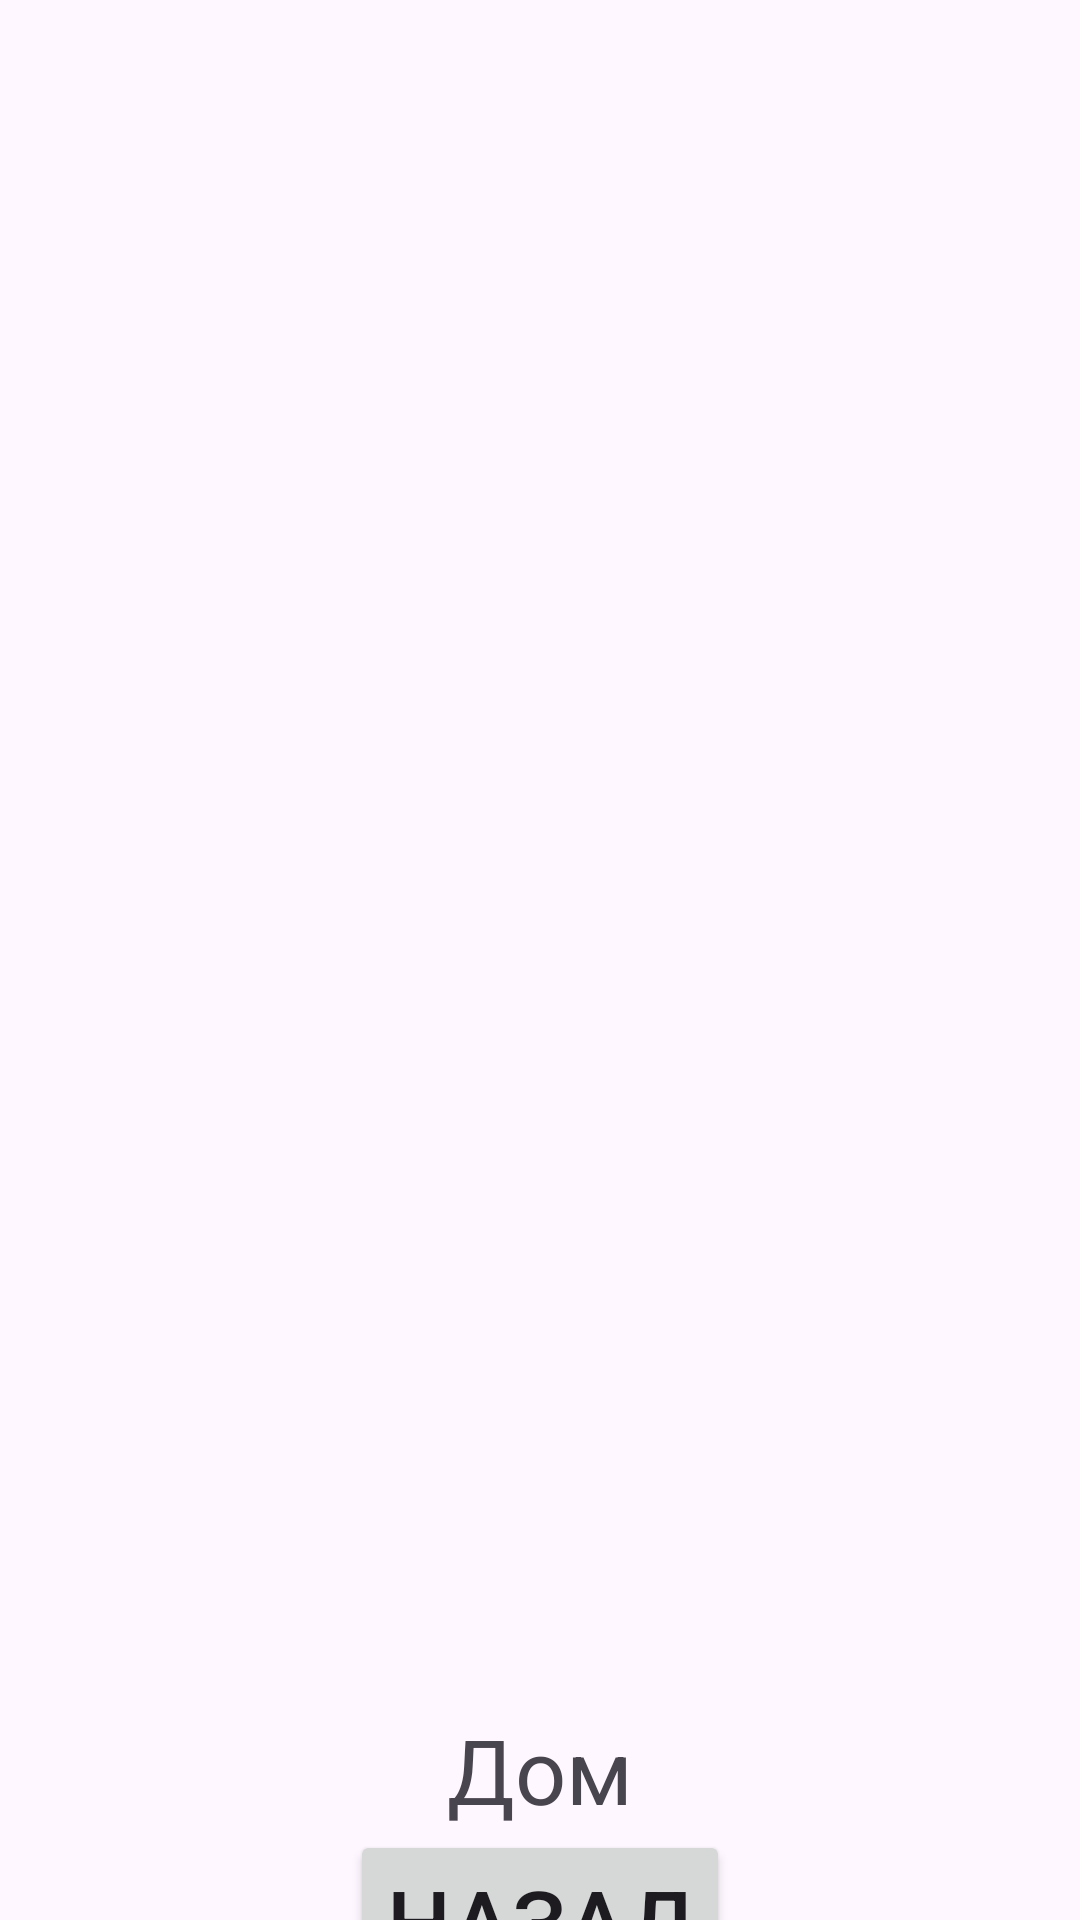

Reconstruct the res/layout file that produces this screen, plus the resources it refers to.
<!-- AndroidManifest.xml: application theme Theme.Camera_Android -->
<!-- res/layout/activity_home.xml -->
<?xml version="1.0" encoding="utf-8"?>
<androidx.constraintlayout.widget.ConstraintLayout xmlns:android="http://schemas.android.com/apk/res/android"
    xmlns:app="http://schemas.android.com/apk/res-auto"
    xmlns:tools="http://schemas.android.com/tools"
    android:id="@+id/main"
    android:layout_width="match_parent"
    android:layout_height="match_parent"
    tools:context=".HomeActivity">

    <ImageView
        android:id="@+id/imageView"
        android:layout_width="match_parent"
        android:layout_height="600dp"
        app:layout_constraintTop_toTopOf="parent"
        app:layout_constraintStart_toStartOf="parent"
        app:layout_constraintEnd_toEndOf="parent"
        app:layout_constraintBottom_toTopOf="@+id/homeText"/>
    <TextView
        android:id="@+id/homeText"
        android:layout_width="wrap_content"
        android:layout_height="wrap_content"
        android:text="Дом"
        app:layout_constraintBottom_toTopOf="@+id/backButton"
        app:layout_constraintStart_toStartOf="parent"
        app:layout_constraintEnd_toEndOf="parent"
        app:layout_constraintTop_toBottomOf="@+id/imageView"
        android:textSize="30sp"/>
    <Button
        android:id="@+id/backButton"
        android:layout_width="wrap_content"
        android:layout_height="wrap_content"
        app:layout_constraintTop_toBottomOf="@+id/homeText"
        app:layout_constraintStart_toStartOf="parent"
        app:layout_constraintEnd_toEndOf="parent"
        app:layout_constraintBottom_toBottomOf="parent"
        android:text="Назад"
        android:textSize="30sp"/>

</androidx.constraintlayout.widget.ConstraintLayout>
<!-- resources referenced by this layout -->
<resources>
  <style name="Theme.Camera_Android" parent="Base.Theme.Camera_Android" />
  <style name="Base.Theme.Camera_Android" parent="Theme.Material3.DayNight.NoActionBar">
          
          
      </style>
</resources>
